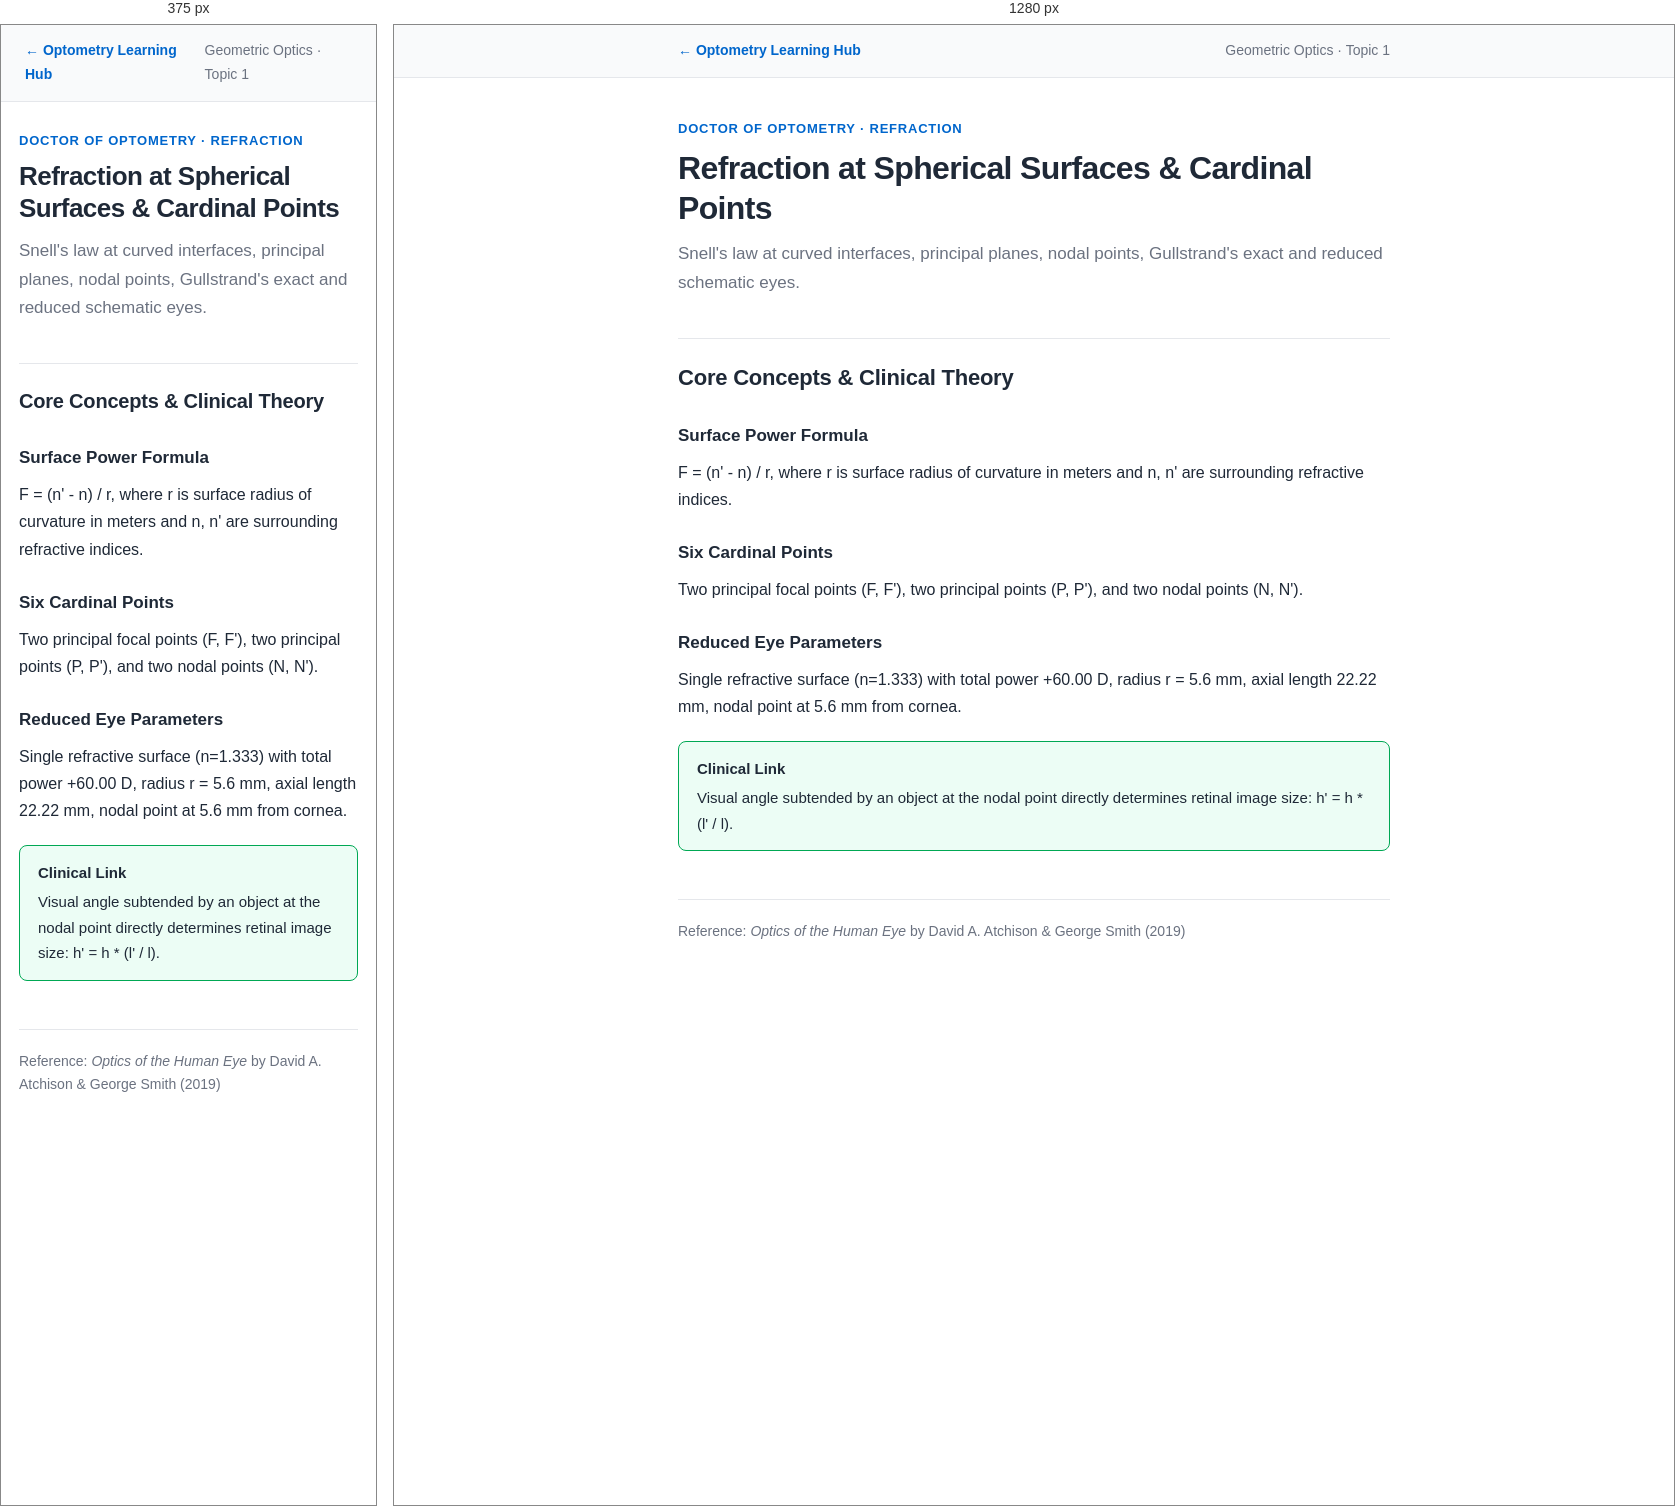
Rendered at 375 px and 1280 px, left to right.

<!-- file: geometric-optics-01.html -->
<!DOCTYPE html>
<html lang="en">
<head>
<meta charset="UTF-8">
<meta name="viewport" content="width=device-width, initial-scale=1.0">
<title>Refraction at Spherical Surfaces & Cardinal Points — Geometric Optics Notes</title>
<link rel="stylesheet" href="notes.css">
</head>
<body>

<nav class="note-nav">
    <div class="note-nav-inner">
        <a href="../index.html">&larr; Optometry Learning Hub</a>
        <span class="course-tag">Geometric Optics &middot; Topic 1</span>
    </div>
</nav>

<main>
<header class="note-header">
    <div class="note-eyebrow">Doctor of Optometry &middot; Refraction</div>
    <h1>Refraction at Spherical Surfaces & Cardinal Points</h1>
    <p class="note-summary">Snell's law at curved interfaces, principal planes, nodal points, Gullstrand's exact and reduced schematic eyes.</p>
</header>

<h2>Core Concepts &amp; Clinical Theory</h2>

<h3>Surface Power Formula</h3>
<p>F = (n' - n) / r, where r is surface radius of curvature in meters and n, n' are surrounding refractive indices.</p>

<h3>Six Cardinal Points</h3>
<p>Two principal focal points (F, F'), two principal points (P, P'), and two nodal points (N, N').</p>

<h3>Reduced Eye Parameters</h3>
<p>Single refractive surface (n=1.333) with total power +60.00 D, radius r = 5.6 mm, axial length 22.22 mm, nodal point at 5.6 mm from cornea.</p>

<div class="callout clinical">
    <span class="callout-title">Clinical Link</span>
    Visual angle subtended by an object at the nodal point directly determines retinal image size: h' = h * (l' / l).
</div>

<footer class="note-footer">
    <span>Reference: <em>Optics of the Human Eye</em> by David A. Atchison & George Smith (2019)</span>
</footer>
</main>
</body>
</html>

/* @media block from notes.css */
@media (max-width: 600px) {
    h1 { font-size: 26px; }
    h2 { font-size: 20px; }
    main { padding: 28px 18px 60px; }
}